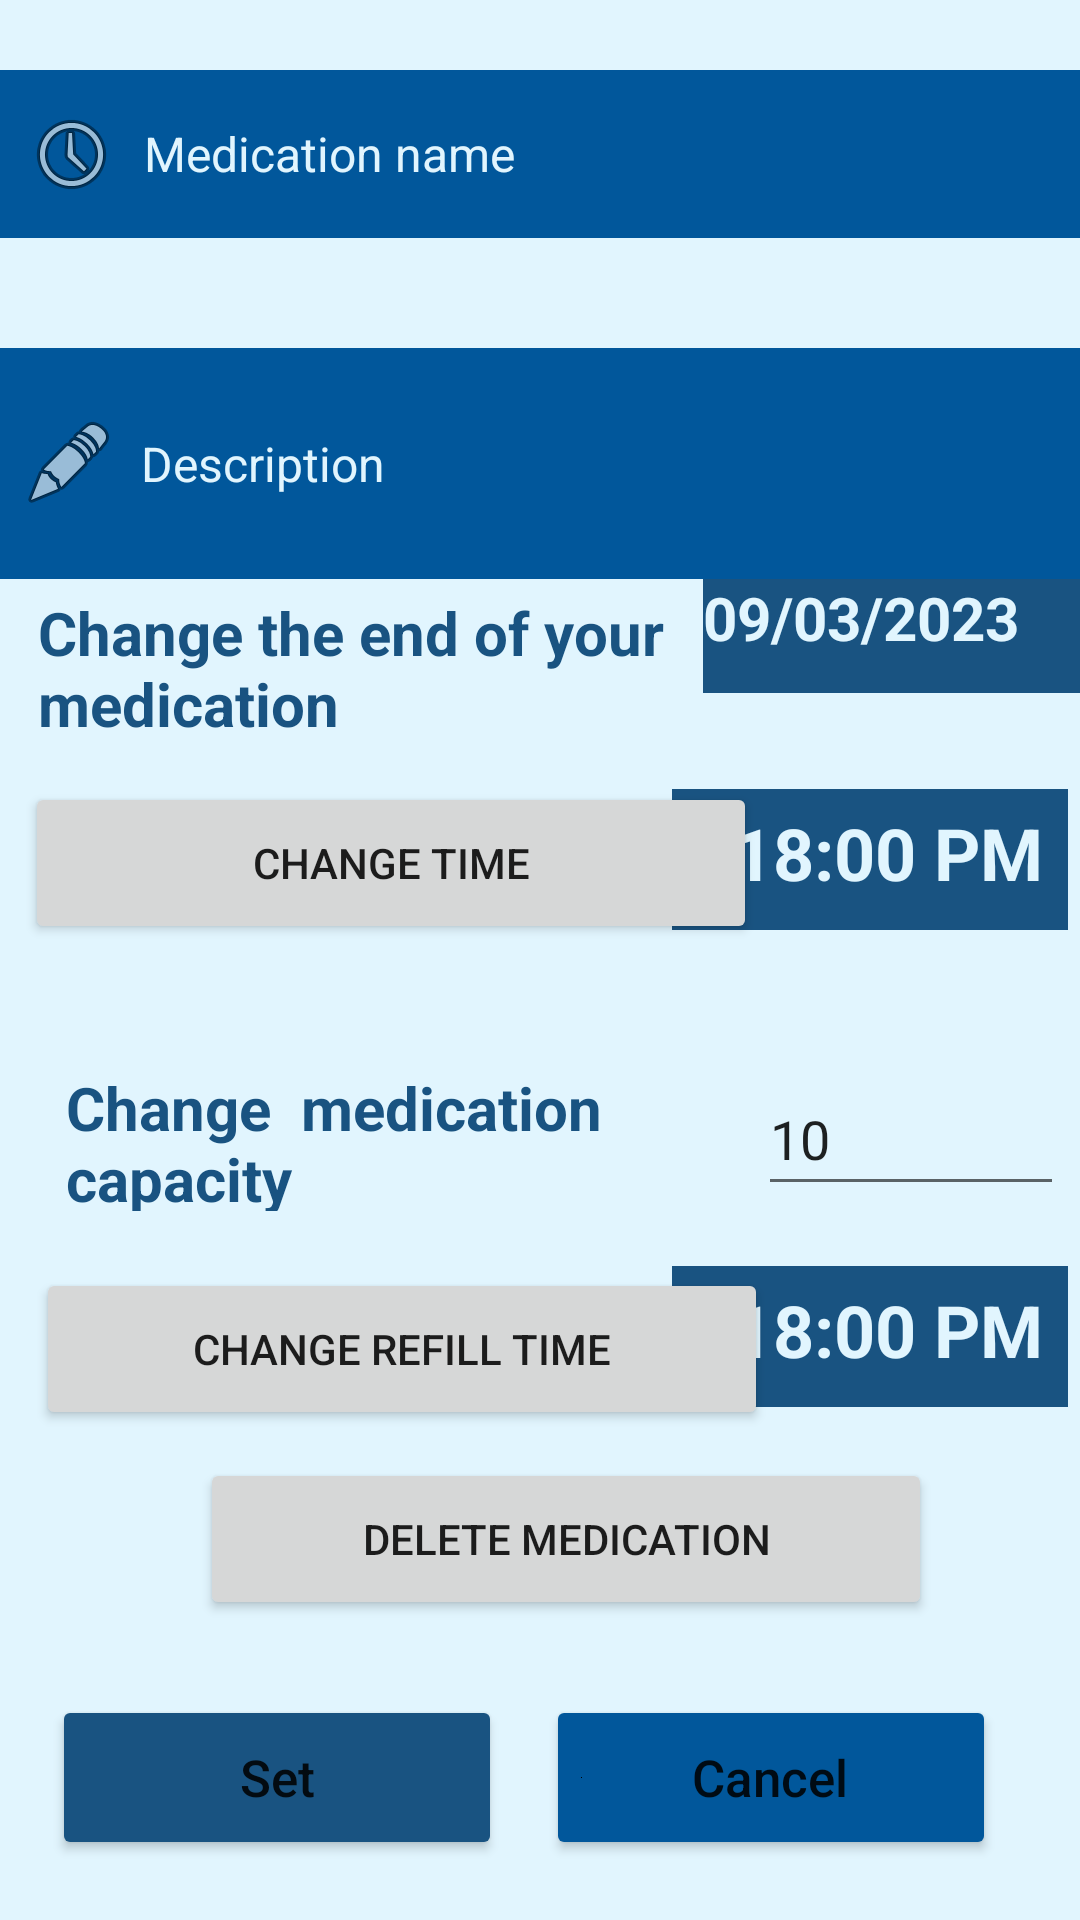

Layout XML and referenced resources for this Android screen:
<!-- AndroidManifest.xml: application theme Theme.Medreminder3 -->
<!-- res/layout/activity_edit_med.xml -->
<?xml version="1.0" encoding="utf-8"?>
<androidx.constraintlayout.widget.ConstraintLayout xmlns:android="http://schemas.android.com/apk/res/android"
    xmlns:app="http://schemas.android.com/apk/res-auto"
    xmlns:tools="http://schemas.android.com/tools"
    android:layout_width="match_parent"
    android:layout_height="match_parent"
    android:background="@color/light_blue_50">

    <TextView
        android:id="@+id/updateRefillTime"
        android:layout_width="132dp"
        android:layout_height="47dp"
        android:layout_marginEnd="4dp"
        android:layout_marginBottom="96dp"
        android:background="@color/light_blue_50"
        android:backgroundTint="@color/blue"
        android:ems="10"
        android:hint="18:00 PM"
        android:inputType="date"
        android:paddingLeft="20dp"
        android:paddingTop="5dp"
        android:textColor="@color/light_blue_50"
        android:textColorHighlight="@color/black"
        android:textColorHint="@color/light_blue_50"
        android:textColorLink="@color/light_blue_50"
        android:textSize="24sp"
        android:textStyle="bold"
        app:layout_constraintBottom_toTopOf="@+id/updateCancelBtn"
        app:layout_constraintEnd_toEndOf="parent"
        app:layout_constraintHorizontal_bias="1.0"
        app:layout_constraintStart_toEndOf="@+id/updateRefillTimebtn" />

    <Button
        android:id="@+id/updateRefillTimebtn"
        android:layout_width="244dp"
        android:layout_height="54dp"
        android:layout_marginStart="12dp"
        android:layout_marginBottom="32dp"
        android:text="Change Refill Time"
        app:layout_constraintBottom_toTopOf="@+id/updateSetBtn"
        app:layout_constraintStart_toStartOf="parent"
        app:layout_constraintTop_toBottomOf="@+id/updateDescription"
        app:layout_constraintVertical_bias="0.803" />

    <Button
        android:id="@+id/deleteBtn"
        android:layout_width="244dp"
        android:layout_height="54dp"
        android:layout_marginBottom="100dp"
        android:text="Delete medication"
        app:layout_constraintBottom_toBottomOf="parent"
        app:layout_constraintEnd_toEndOf="parent"
        app:layout_constraintHorizontal_bias="0.574"
        app:layout_constraintStart_toStartOf="parent"
        app:layout_constraintTop_toBottomOf="@+id/updateRefillTimebtn"
        app:layout_constraintVertical_bias="1.0" />

    <TextView
        android:id="@+id/textView5"
        android:layout_width="242dp"
        android:layout_height="65dp"
        android:layout_marginStart="5dp"
        android:layout_marginBottom="20dp"
        android:drawableLeft="@drawable/baseline_calendar_month_24"
        android:drawableTint="@color/blue"
        android:paddingTop="16dp"
        android:text="Change the end of your medication"
        android:textColor="@color/blue"
        android:textColorHighlight="@color/blue"
        android:textColorHint="@color/blue"
        android:textColorLink="@color/blue"
        android:textSize="20sp"
        android:textStyle="bold"
        app:layout_constraintBottom_toTopOf="@+id/updateTimebtn"
        app:layout_constraintEnd_toEndOf="parent"
        app:layout_constraintHorizontal_bias="0.067"
        app:layout_constraintStart_toStartOf="parent"
        app:layout_constraintTop_toBottomOf="@+id/updateDescription"
        app:layout_constraintVertical_bias="0.683" />

    <EditText
        android:id="@+id/updateMedName"
        android:layout_width="367dp"
        android:layout_height="56dp"
        android:layout_marginTop="16dp"
        android:layout_marginBottom="22dp"
        android:background="@color/light_blue_900"
        android:drawableStart="@android:drawable/ic_menu_recent_history"
        android:drawableLeft="@drawable/baseline_home_24"
        android:drawablePadding="8dp"
        android:hint="Medication name"
        android:inputType="textPersonName"
        android:paddingStart="12dp"
        android:paddingLeft="8dp"
        android:singleLine="false"
        android:textColor="@color/light_blue_50"
        android:textColorHint="@color/light_blue_50"
        android:textCursorDrawable="@color/white"
        android:textSize="16dp"
        app:layout_constraintBottom_toTopOf="@+id/updateDescription"
        app:layout_constraintEnd_toEndOf="parent"
        app:layout_constraintHorizontal_bias="0.636"
        app:layout_constraintStart_toStartOf="parent"
        app:layout_constraintTop_toTopOf="parent"
        app:layout_constraintVertical_bias="0.328" />

    <EditText
        android:id="@+id/updateEndDate"
        android:layout_width="130dp"
        android:layout_height="50dp"
        android:layout_marginBottom="32dp"
        android:background="@color/light_blue_50"
        android:backgroundTint="@color/blue"
        android:ems="10"
        android:hint="09/03/2023"
        android:inputType="date"
        android:textColor="@color/light_blue_50"
        android:textColorHighlight="@color/black"
        android:textColorHint="@color/light_blue_50"
        android:textColorLink="@color/light_blue_50"
        android:textSize="20sp"
        android:textStyle="bold"
        app:layout_constraintBottom_toTopOf="@+id/updateTime"
        app:layout_constraintEnd_toEndOf="parent"
        app:layout_constraintHorizontal_bias="0.826"
        app:layout_constraintStart_toEndOf="@+id/textView5" />

    <TextView
        android:id="@+id/updateTime"
        android:layout_width="132dp"
        android:layout_height="47dp"
        android:layout_marginEnd="4dp"
        android:layout_marginBottom="44dp"
        android:background="@color/light_blue_50"
        android:backgroundTint="@color/blue"
        android:ems="10"
        android:hint="18:00 PM"
        android:inputType="date"
        android:paddingLeft="20dp"
        android:paddingTop="5dp"
        android:textColor="@color/light_blue_50"
        android:textColorHighlight="@color/black"
        android:textColorHint="@color/light_blue_50"
        android:textColorLink="@color/light_blue_50"
        android:textSize="24sp"
        android:textStyle="bold"
        app:layout_constraintBottom_toTopOf="@+id/updateCapacity"
        app:layout_constraintEnd_toEndOf="parent"
        app:layout_constraintHorizontal_bias="1.0"
        app:layout_constraintStart_toEndOf="@+id/updateTimebtn" />

    <Button
        android:id="@+id/updateCancelBtn"
        android:layout_width="150dp"
        android:layout_height="55dp"
        android:layout_marginEnd="28dp"
        android:layout_marginBottom="20dp"
        android:backgroundTint="@color/light_blue_900"
        android:drawableLeft="@color/black"
        android:text="Cancel"
        android:textAllCaps="false"
        android:textSize="17dp"
        app:layout_constraintBottom_toBottomOf="parent"
        app:layout_constraintEnd_toEndOf="parent" />

    <Button
        android:id="@+id/updateSetBtn"
        android:layout_width="150dp"
        android:layout_height="55dp"
        android:layout_marginBottom="20dp"
        android:backgroundTint="@color/blue"
        android:text="Set"
        android:textAllCaps="false"
        android:textSize="17dp"
        app:layout_constraintBottom_toBottomOf="parent"
        app:layout_constraintEnd_toStartOf="@+id/updateCancelBtn"
        app:layout_constraintHorizontal_bias="0.542"
        app:layout_constraintStart_toStartOf="parent" />

    <EditText
        android:id="@+id/updateDescription"
        android:layout_width="369dp"
        android:layout_height="77dp"
        android:layout_marginTop="116dp"
        android:background="@color/light_blue_900"
        android:drawableStart="@android:drawable/ic_menu_edit"
        android:drawableLeft="@drawable/baseline_home_24"
        android:drawablePadding="8dp"
        android:hint="Description"
        android:inputType="textPersonName"
        android:lineSpacingExtra="8sp"
        android:lines="2"
        android:linksClickable="false"
        android:paddingStart="12dp"
        android:paddingLeft="8dp"
        android:textColor="@color/light_blue_50"
        android:textColorHint="@color/light_blue_50"
        android:textCursorDrawable="@color/light_blue_50"
        android:textSize="16dp"
        app:layout_constraintBottom_toTopOf="@+id/updateEndDate"
        app:layout_constraintEnd_toEndOf="parent"
        app:layout_constraintHorizontal_bias="0.619"
        app:layout_constraintStart_toStartOf="parent"
        app:layout_constraintTop_toTopOf="parent"
        app:layout_constraintVertical_bias="0.0" />

    <Button
        android:id="@+id/updateTimebtn"
        android:layout_width="244dp"
        android:layout_height="54dp"
        android:layout_marginBottom="108dp"
        android:text="Change Time"
        app:layout_constraintBottom_toTopOf="@+id/updateRefillTimebtn"
        app:layout_constraintEnd_toEndOf="parent"
        app:layout_constraintHorizontal_bias="0.071"
        app:layout_constraintStart_toStartOf="parent" />

    <TextView
        android:id="@+id/textView3"
        android:layout_width="211dp"
        android:layout_height="64dp"
        android:layout_marginStart="5dp"
        android:layout_marginTop="24dp"
        android:drawableTint="@color/blue"
        android:paddingTop="16dp"
        android:text="Change  medication capacity"
        android:textColor="@color/blue"
        android:textColorHighlight="@color/blue"
        android:textColorHint="@color/blue"
        android:textColorLink="@color/blue"
        android:textSize="20sp"
        android:textStyle="bold"
        app:layout_constraintBottom_toTopOf="@+id/updateRefillTimebtn"
        app:layout_constraintEnd_toEndOf="parent"
        app:layout_constraintHorizontal_bias="0.117"
        app:layout_constraintStart_toStartOf="parent"
        app:layout_constraintTop_toBottomOf="@+id/updateTimebtn"
        app:layout_constraintVertical_bias="0.05" />

    <EditText
        android:id="@+id/updateCapacity"
        android:layout_width="102dp"
        android:layout_height="48dp"
        android:layout_marginBottom="20dp"
        android:ems="10"
        android:inputType="number"
        android:text="10"
        app:layout_constraintBottom_toTopOf="@+id/updateRefillTime"
        app:layout_constraintEnd_toEndOf="parent"
        app:layout_constraintHorizontal_bias="0.789"
        app:layout_constraintStart_toEndOf="@+id/textView3" />

</androidx.constraintlayout.widget.ConstraintLayout>
<!-- resources referenced by this layout -->
<resources>
  <color name="black">#FF000000</color>
  <color name="blue">#195381</color>
  <color name="light_blue_50">#FFE1F5FE</color>
  <color name="light_blue_900">#FF01579B</color>
  <color name="white">#FFFFFFFF</color>
  <style name="Theme.Medreminder3" parent="Theme.MaterialComponents.DayNight.DarkActionBar">
          
          <item name="colorPrimary">@color/blue</item>
          <item name="colorPrimaryVariant">@color/blue</item>
          <item name="colorOnPrimary">@color/white</item>
          
          <item name="colorSecondary">@color/teal_200</item>
          <item name="colorSecondaryVariant">@color/teal_700</item>
          <item name="colorOnSecondary">@color/black</item>
          
          <item name="android:statusBarColor">?attr/colorPrimaryVariant</item>
          
      </style>
  <color name="teal_200">#14BFAF</color>
  <color name="teal_700">#FF018786</color>
</resources>
